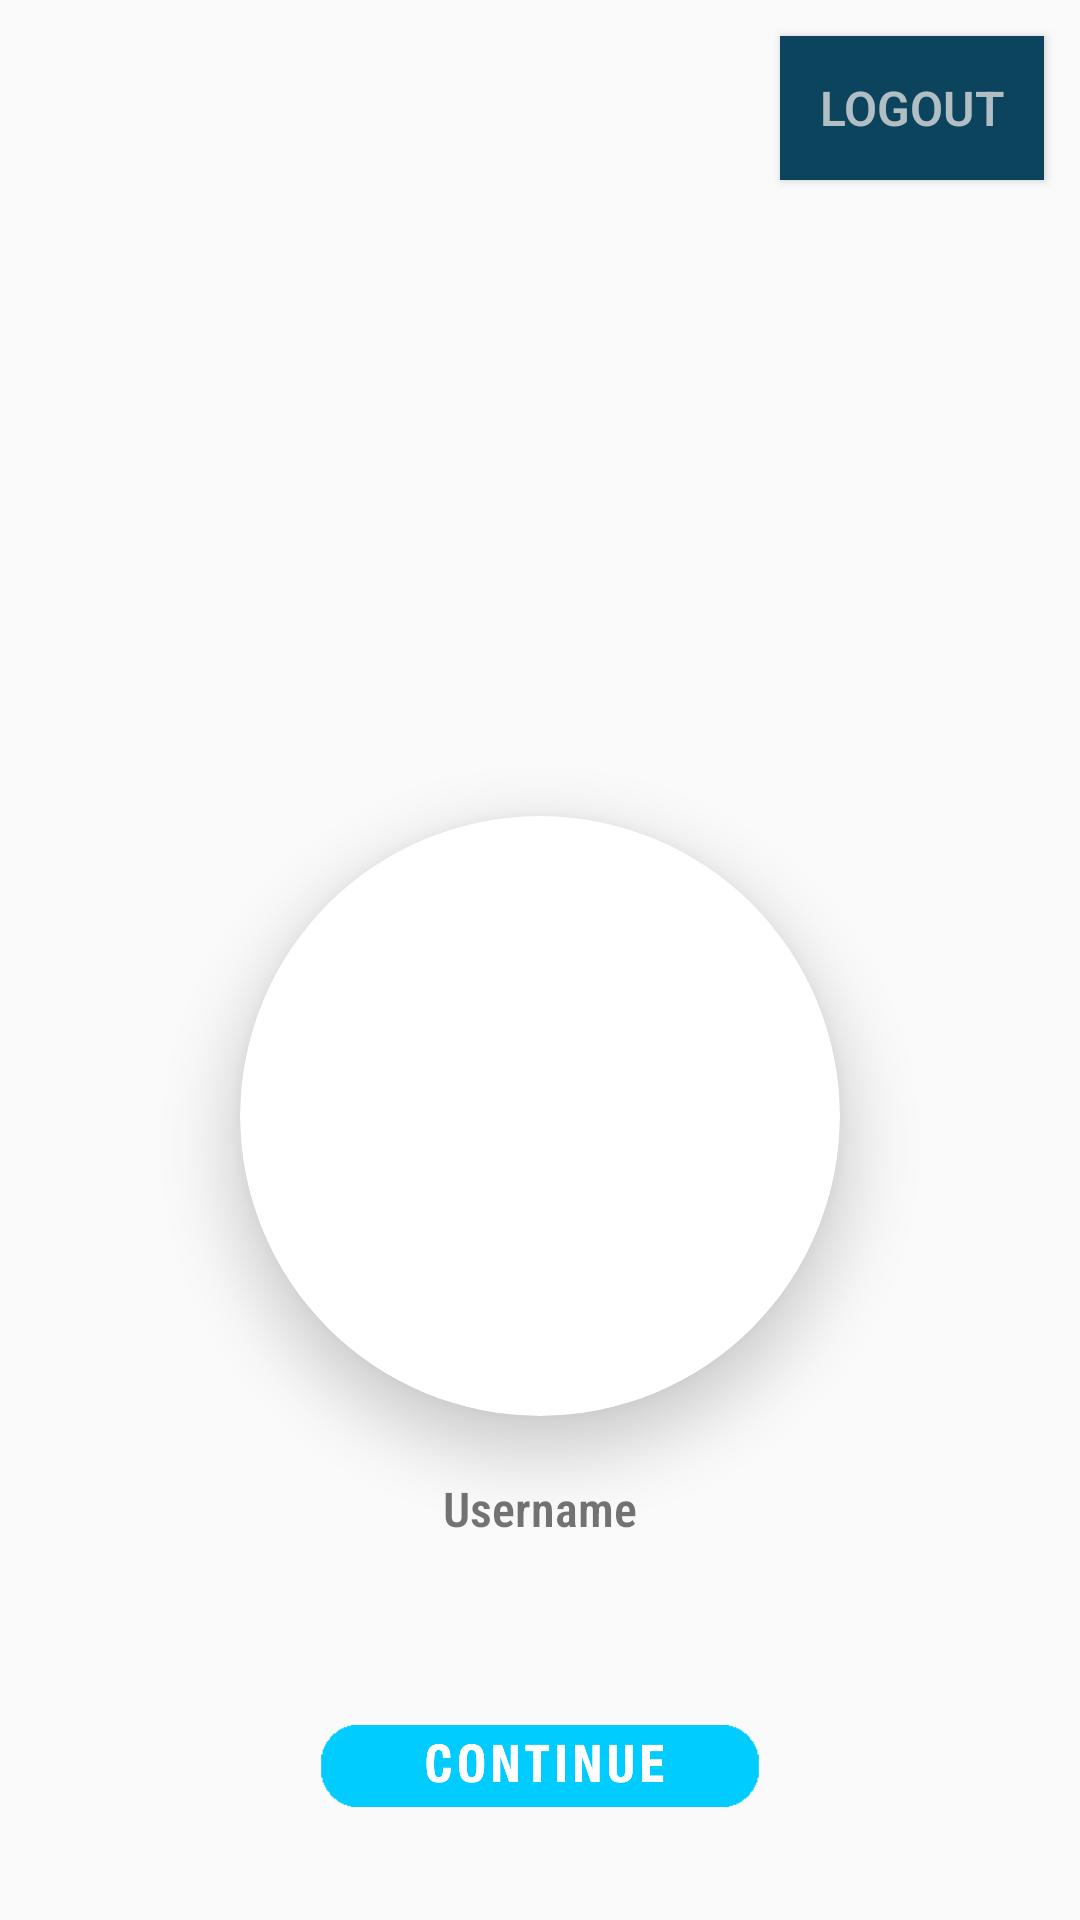

This screen was rendered from an Android layout file. Write that file and the resources it references.
<!-- AndroidManifest.xml: application theme AppTheme -->
<!-- res/layout/activity_login.xml -->
<?xml version="1.0" encoding="utf-8"?>
<LinearLayout xmlns:android="http://schemas.android.com/apk/res/android"
    xmlns:app="http://schemas.android.com/apk/res-auto"
    xmlns:tools="http://schemas.android.com/tools"
    android:layout_width="match_parent"
    android:layout_height="match_parent"
    android:background="@drawable/backimg"
    android:orientation="vertical"
    tools:context=".Login">

    <Button
        android:id="@+id/logoutBtn1"
        android:layout_width="wrap_content"
        android:layout_height="wrap_content"
        android:layout_gravity="end"
        android:layout_margin="12dp"
        android:background="@color/frag1"
        android:padding="12dp"
        android:text="@string/logout"
        android:textColor="#B1BEC3"
        android:textSize="16sp" />

    <androidx.cardview.widget.CardView
        android:layout_width="200dp"
        android:layout_height="200dp"
        android:layout_gravity="center"
        android:layout_marginTop="200dp"
        app:cardCornerRadius="100dp"
        app:cardElevation="12dp">

        <ImageView
            android:id="@+id/imageUser"
            android:layout_width="match_parent"
            android:layout_height="match_parent"
            android:contentDescription="@string/contentDescription"
            android:scaleType="centerCrop"
            android:src="@drawable/profile" />
    </androidx.cardview.widget.CardView>

    <TextView
        android:id="@+id/usernameText"
        android:layout_width="match_parent"
        android:layout_height="wrap_content"
        android:layout_marginLeft="20dp"
        android:layout_marginTop="20dp"
        android:layout_marginRight="20dp"
        android:fontFamily="sans-serif-condensed-light"
        android:gravity="center"
        android:text="@string/username"
        android:textAlignment="center"
        android:textSize="16sp" />

    <RelativeLayout
        android:layout_width="150dp"
        android:layout_height="70dp"
        android:layout_gravity="center"
        android:layout_marginTop="40dp">
       <androidx.cardview.widget.CardView
           android:id="@+id/restart"
           android:visibility="gone"
           android:layout_width="match_parent"
           android:layout_height="30dp"
           android:layout_centerInParent="true"
           app:cardCornerRadius="12dp">
        <ImageView
            android:layout_centerInParent="true"
            android:layout_width="match_parent"
            android:layout_height="30dp"
            android:scaleType="centerCrop"
            android:src="@drawable/retry" />
       </androidx.cardview.widget.CardView>
        <ImageView

            android:id="@+id/contin"
            android:layout_width="match_parent"
            android:layout_height="match_parent"
            android:src="@drawable/contin" />


    </RelativeLayout>


</LinearLayout>
<!-- resources referenced by this layout -->
<resources>
  <color name="frag1">#ff0b445c</color>
  <!-- drawable contin: png bitmap (drawable, 13254 bytes) -->
  <!-- drawable retry: png bitmap (drawable, 11035 bytes) -->
  <string name="contentDescription">NOthing</string>
  <string name="logout">Logout</string>
  <string name="username">Username</string>
  <style name="AppTheme" parent="Theme.AppCompat.Light.NoActionBar">
          
          <item name="android:fontFamily">sans-serif-light</item>
          <item name="android:textStyle">bold</item>
          <item name="colorPrimary">@color/colorPrimary</item>
          <item name="colorPrimaryDark">@color/colorPrimaryDark</item>
          <item name="colorAccent">@color/colorAccent</item>
      </style>
  <color name="colorPrimary">#BEE8DC</color>
  <color name="colorPrimaryDark">#0D475F</color>
  <color name="colorAccent">#03DAC5</color>
</resources>
